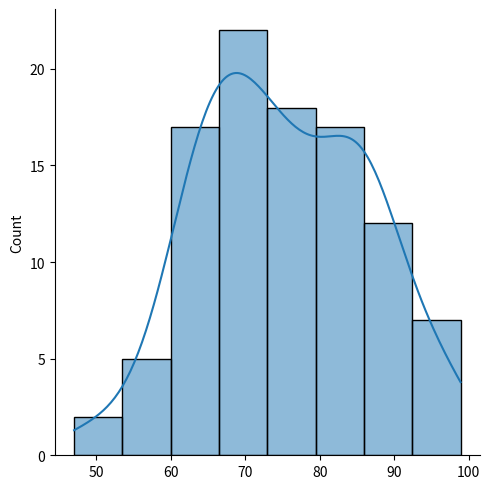
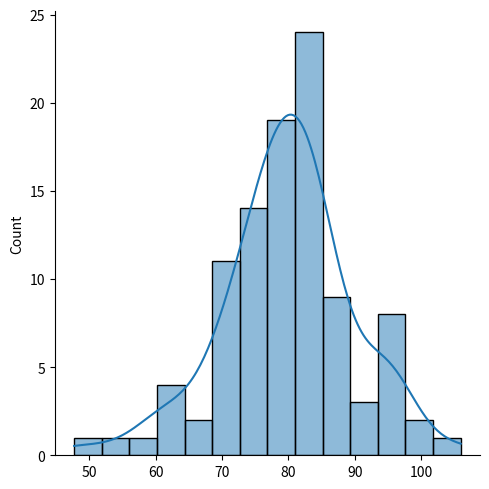

The script that saved these images, in order:
# Paired Samples t-test(대응표본 t검정, 동일 집단 표본 t검정)

# 하나의 집단에 대해 독립변수를 적용하기 전과 후의 종속변수(평균)의 수준을 측정하고
# 이들의 차이가 통계적으로 유의미한지 분석하는 방법
# 동일한 관찰 대상으로 처리 이전과 이후를 1:1 대응시킨 검정 방법
# 집단 간 비교가 아니므로 등분산 가정을 할 필요는 없다
# ex. 광고 전후의 상품 선호도 측정, 투자 대비 상품 판매량 등등

# 실습1: 3강의실 학생들을 대상으로, 특강이 시험 점수에 영향을 주었는가?
# 귀무: 특강 효과 없음 # 대립: 특강 효과 있음

import numpy as np
import scipy.stats as stats

np.random.seed(123)
x1 = np.random.normal(75, 10, 100)
x2 = np.random.normal(80, 10, 100)

# 표본 수 30 넘지만, 정규성 확인(연습)
import matplotlib.pyplot as plt
import seaborn as sns

sns.displot(x1, kde=True)
sns.displot(x2, kde=True)

print(stats.shapiro(x1).pvalue) # 0.2749
print(stats.shapiro(x2).pvalue) # 0.1021

# 대응표본 t검정
print(stats.ttest_rel(x1,x2))
# statistic=-3.0031, pvalue=0.00338, df=99
# pvalue 0.0033 < alpha 0.05 이므로 귀무가설 기각 >> 특강은 효과가 있다

plt.show()
